2-way image classification set "processed_dataset" from GitHub (mjocc/ai-to-bi); label vocabulary: frame not present, frame present.

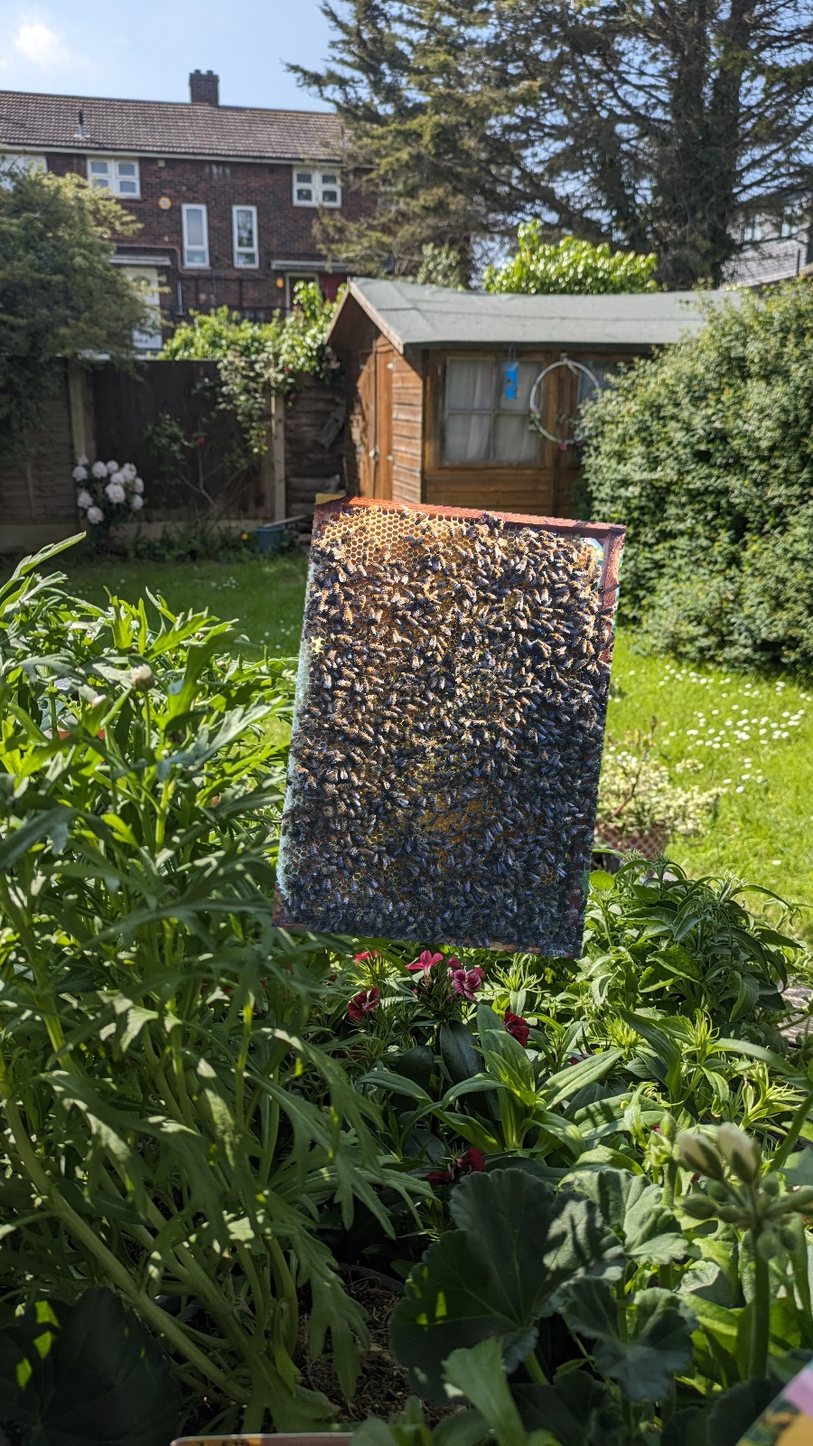
Label: frame present

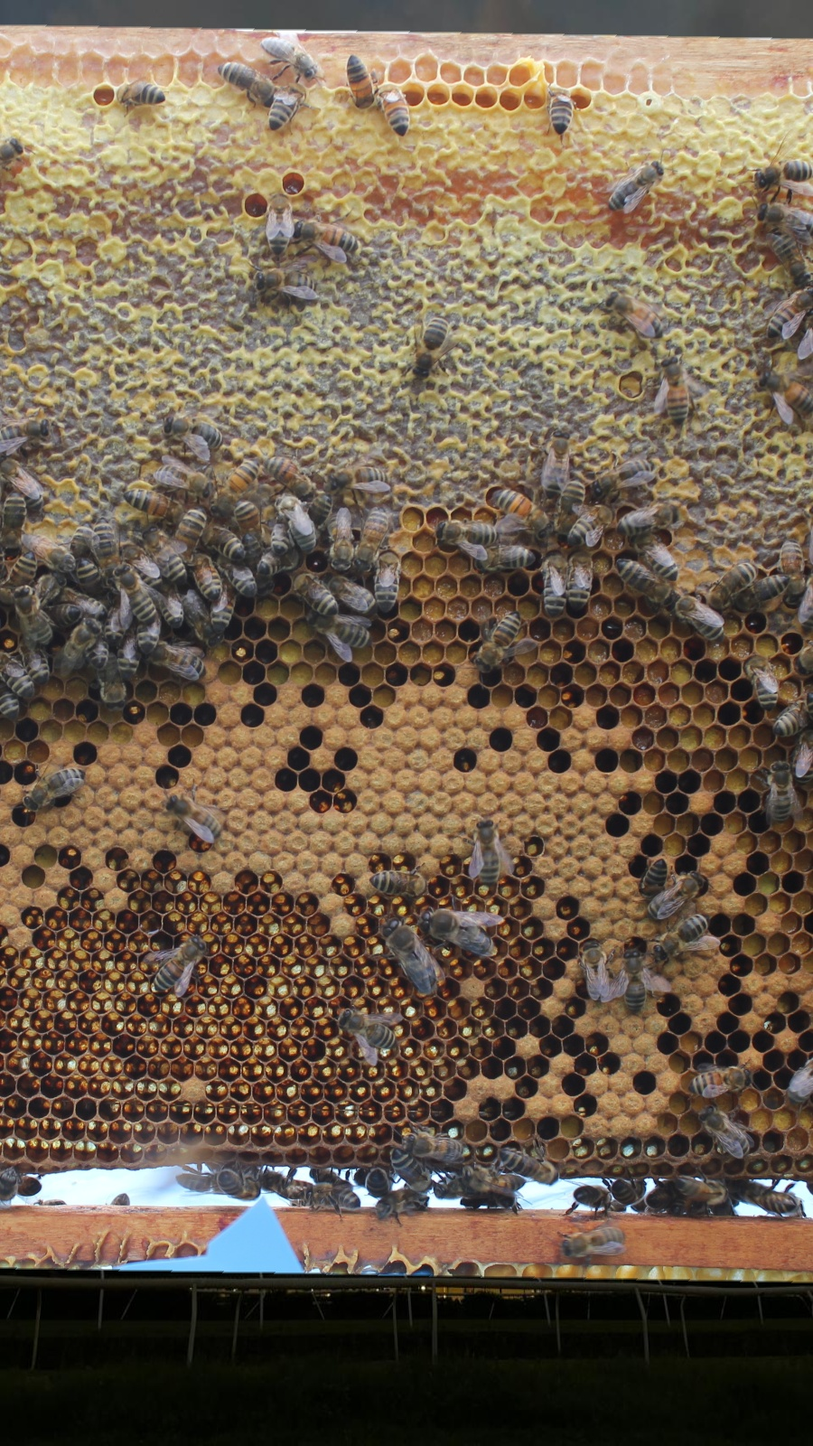
Label: frame present

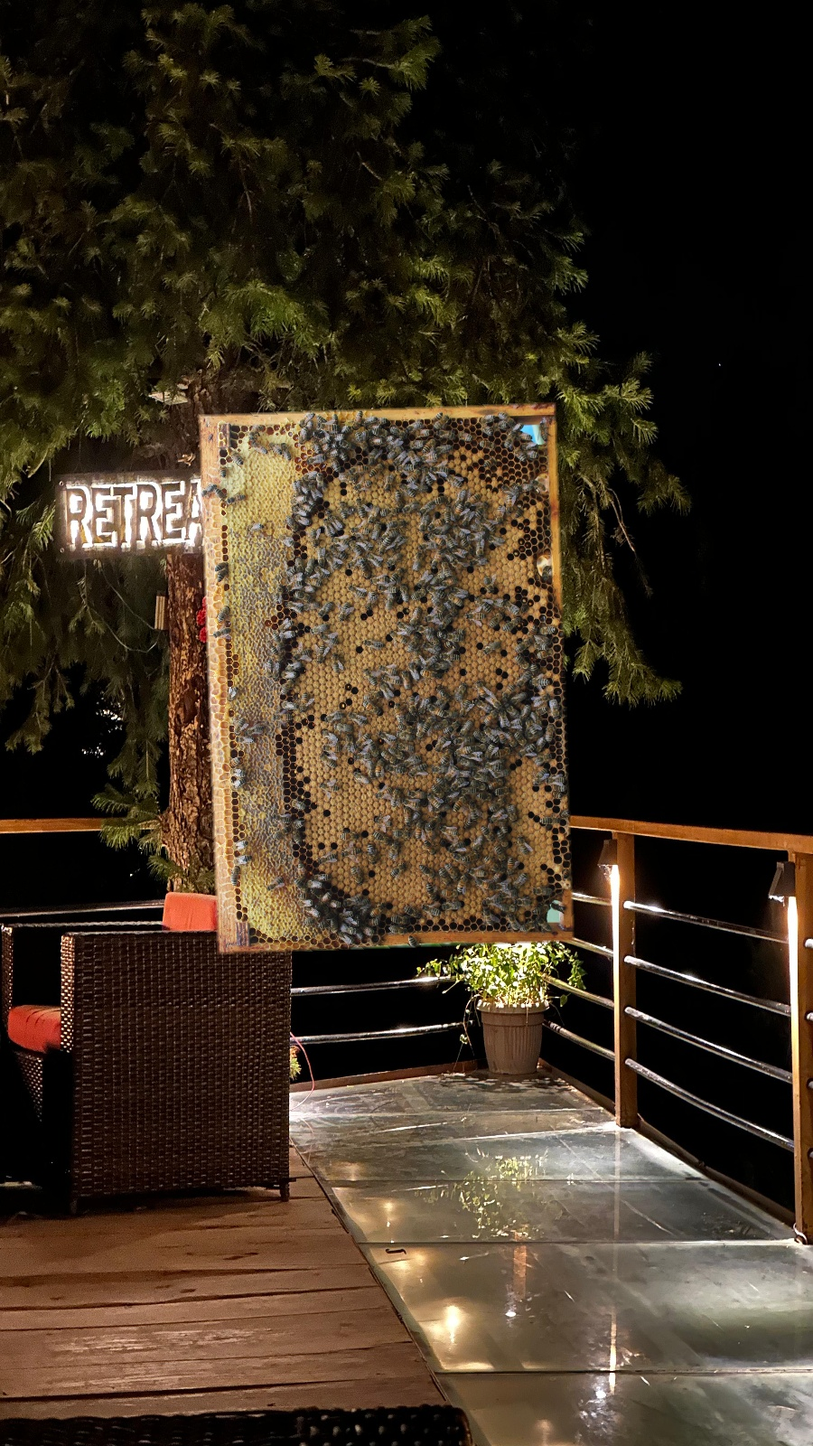
Label: frame present

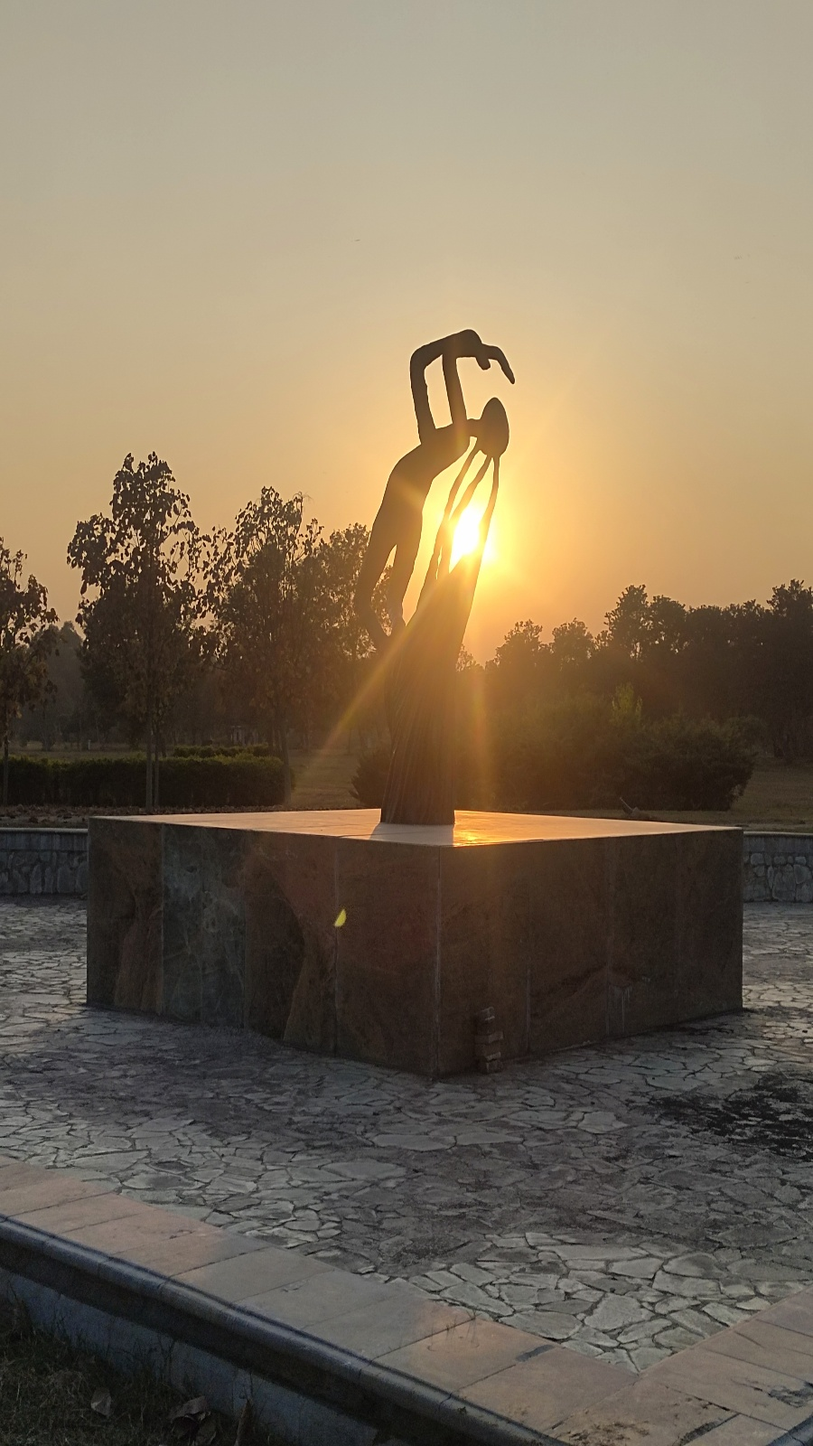
Label: frame not present

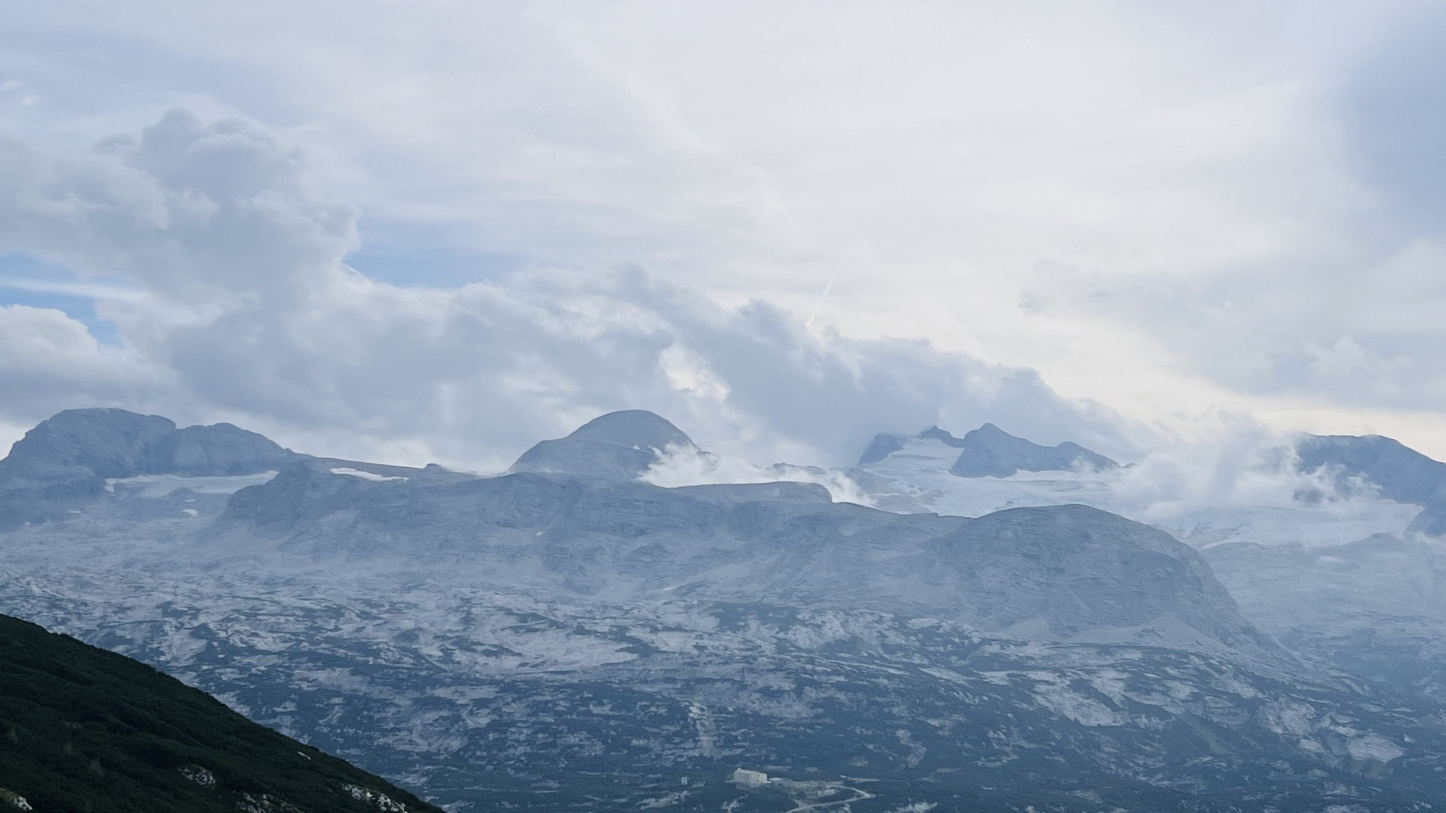
Label: frame not present

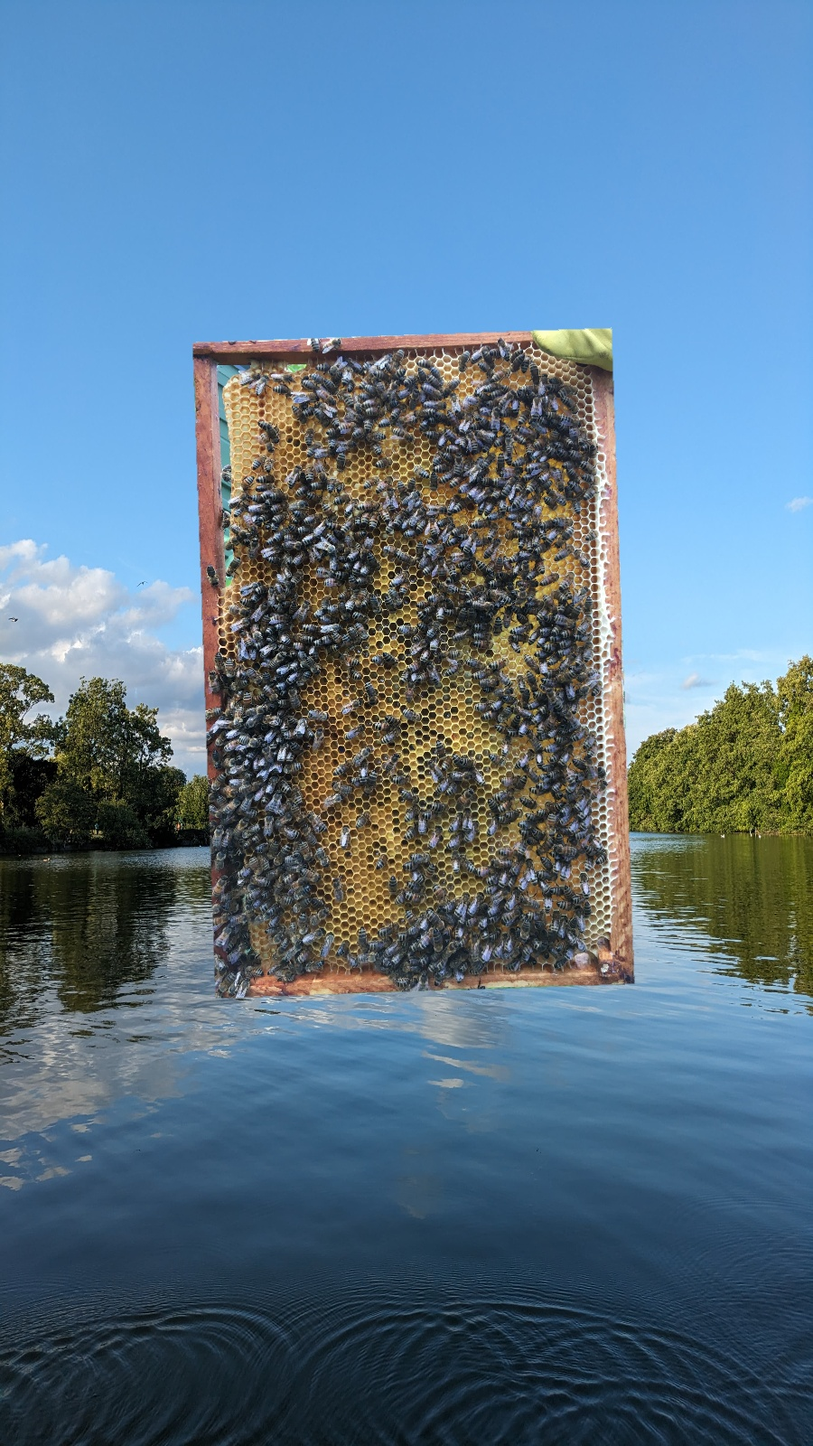
Label: frame present
